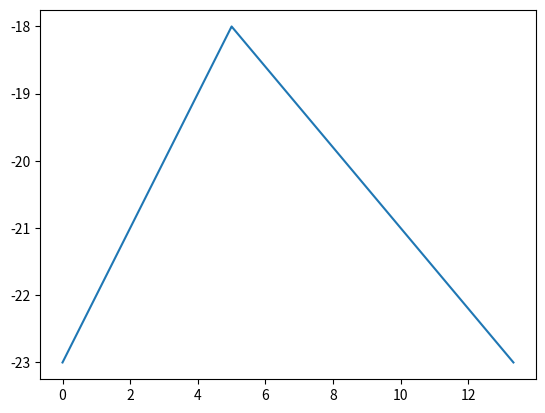

Generate this figure with matplotlib:
import numpy as np
import matplotlib.pyplot as plt
from tqdm import tqdm

gap = 0.001
temperture_rise = [1.2, 1.8]
start_temperature = -23
lowest_temperature = -23
day_cost = 120
night_cost = 40
unit_num = 3
is_summer = 1
allthreshold = [-23, -18, -18]
# hours = 25
# days = hours / 24


class Unit:
    unit_num = 0

    def __init__(self):
        self.unit_num = Unit.unit_num
        Unit.unit_num += 1
        self.cost = 0
        self.isstart = False

    def set_threshold(self, threshold):
        self.threshold = threshold

    def start(self, t):
        time = t % 24
        if time <= 17:
            self.cost += 120 * gap
        else:
            self.cost += 40 * gap

    def check(self, temperture, ti):
        if temperture <= lowest_temperature:
            self.isstart = False
            return 0
        if temperture > self.threshold or self.isstart is True:
            self.start(ti)
            self.isstart = True
            return -0.8 * gap
        else:
            return 0

    def __str__(self):
        return f"{self.unit_num}:{self.cost}"


def getcycle(threshold):
    time = np.linspace(0, 48, int(48 / gap))

    def reduce(current, ti, rt):
        for unit in units:
            rt += unit.check(current, ti)
        return rt

    units = [Unit() for i in range(unit_num)]
    for i in range(unit_num):
        units[i].set_threshold(threshold[i])

    def temperture(time, is_summer):
        t = []
        rt = 0
        current = start_temperature
        prt = 0
        for ti in time:
            current = start_temperature + temperture_rise[is_summer] * ti + prt
            rt = reduce(current, ti, rt)
            prt = rt
            current = start_temperature + temperture_rise[is_summer] * ti + rt
            # print(f"{current}")
            if current < lowest_temperature:
                break
            t.append(current)
        return t
    t = temperture(time, is_summer)
    plt.plot(time[:len(t)], t)

    plt.show()
    return len(t) * gap


def getcost(threshold):
    cycle = getcycle(threshold)
    # print(cycle)
    time = np.linspace(0, 24 * cycle, int(24 * cycle / gap))

    def reduce(current, ti, rt):
        for unit in units:
            rt += unit.check(current, ti)
        return rt

    def cost(units):
        cost_all = 0
        for unit in units:
            cost_all += unit.cost
        return cost_all

    units = [Unit() for i in range(unit_num)]
    for i in range(unit_num):
        units[i].set_threshold(threshold[i])

    def temperture(time, is_summer):
        t = []
        rt = 0
        current = start_temperature
        prt = 0
        for ti in time:
            current = start_temperature + temperture_rise[is_summer] * ti + prt

            rt = reduce(current, ti, rt)
            prt = rt
            # print(f"{units[0].isstart}, {units[1].isstart}, {units[2].isstart}")

            current = start_temperature + temperture_rise[is_summer] * ti + rt
            # print(f"{current}")
            # print(current, rt)
            t.append(current)
        return t

    t = temperture(time, is_summer)
    # plt.plot(time, t)
    c = cost(units)
    # print(c)
    return c / cycle


print(getcost(allthreshold))

# mincost = 10000
# minstrategy = []
# for i in tqdm(range(-23, -17)):
#     for j in range(-23, -17):
#         for k in range(-23, -17):
#             c = getcost([i, j, k])
#             if c < mincost:
#                 mincost = c
#                 minstrategy = [i, j, k]
# for i in np.linspace(-23, -17, 25):
#     print(i)
#     for j in np.linspace(-23, -17, 25):
#         for k in np.linspace(-23, -17, 25):
#             c = getcost([i, j, k])
#             if c < mincost:
#                 mincost = c
#                 minstrategy = [i, j, k]
# print(f"Minium cost is {mincost}. Which strategy is{minstrategy}")
